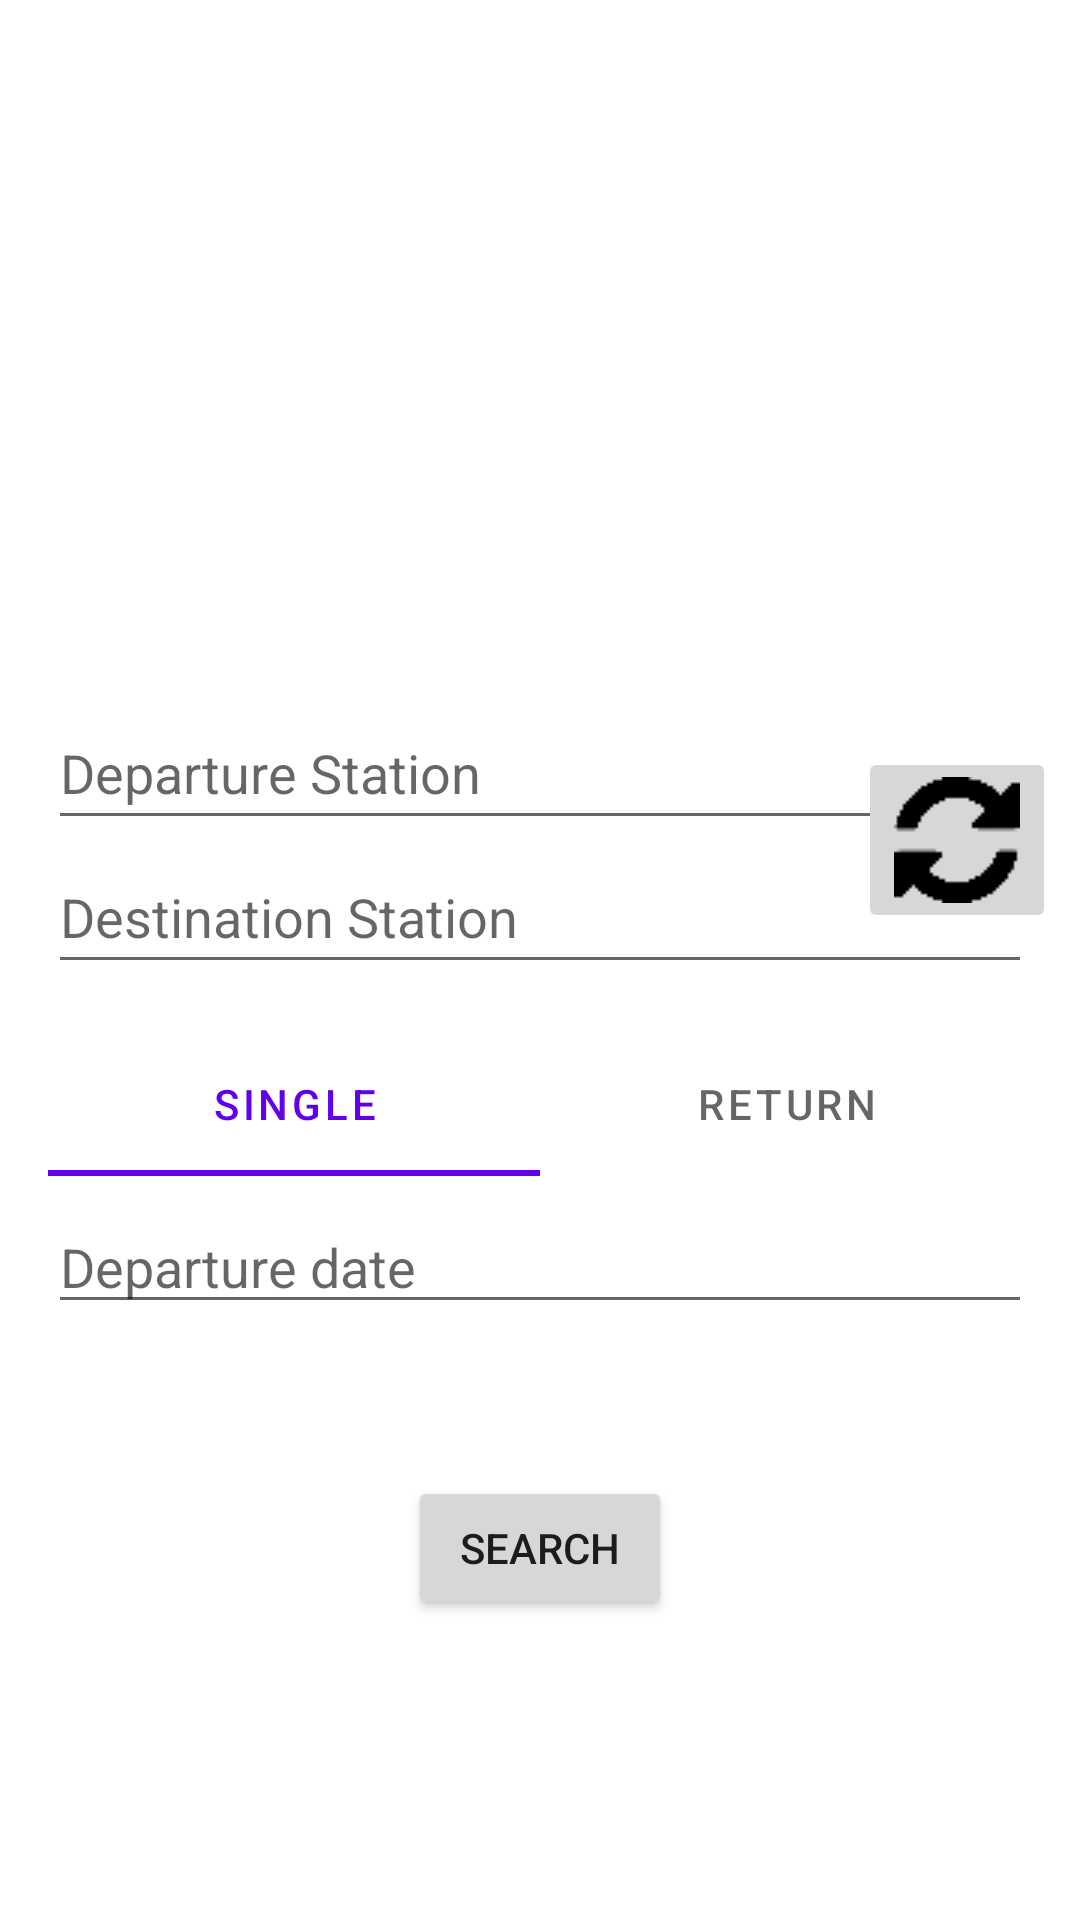

Layout XML and referenced resources for this Android screen:
<!-- AndroidManifest.xml: application theme Theme.Devmoapp -->
<!-- res/layout/activity_main.xml -->
<?xml version="1.0" encoding="utf-8"?>
<androidx.constraintlayout.widget.ConstraintLayout xmlns:android="http://schemas.android.com/apk/res/android"
    xmlns:app="http://schemas.android.com/apk/res-auto"
    xmlns:tools="http://schemas.android.com/tools"
    android:layout_width="match_parent"
    android:layout_height="match_parent"
    tools:context=".MainActivity">

    <Button
        android:id="@+id/searchButton"
        android:layout_width="wrap_content"
        android:layout_height="wrap_content"
        android:text="Search"
        app:layout_constraintBottom_toBottomOf="parent"
        app:layout_constraintEnd_toEndOf="parent"
        app:layout_constraintStart_toStartOf="parent"
        app:layout_constraintTop_toBottomOf="@+id/tab_singlereturn"
        android:onClick="searchTickets" />

    <EditText
        android:id="@+id/departureStation"
        android:layout_width="0dp"
        android:layout_height="wrap_content"
        android:layout_marginStart="16dp"
        android:layout_marginEnd="16dp"
        android:layout_marginBottom="128dp"
        android:ems="10"
        android:hint="Departure Station"
        android:inputType="textPersonName"
        android:minHeight="48dp"
        app:layout_constraintBottom_toBottomOf="parent"
        app:layout_constraintEnd_toEndOf="parent"
        app:layout_constraintHorizontal_bias="0.0"
        app:layout_constraintStart_toStartOf="parent"
        app:layout_constraintTop_toTopOf="parent" />

    <EditText
        android:id="@+id/destinationStation"
        android:layout_width="0dp"
        android:layout_height="wrap_content"
        android:layout_marginStart="16dp"
        android:layout_marginEnd="16dp"
        android:ems="10"
        android:hint="Destination Station"
        android:inputType="textPersonName"
        android:minHeight="48dp"
        app:layout_constraintEnd_toEndOf="parent"
        app:layout_constraintHorizontal_bias="0.0"
        app:layout_constraintStart_toStartOf="parent"
        app:layout_constraintTop_toBottomOf="@+id/departureStation" />

    <ImageButton
        android:id="@+id/switchStations"
        android:layout_width="wrap_content"
        android:layout_height="wrap_content"
        android:layout_marginEnd="8dp"
        android:onClick="switchDestination"
        app:layout_constraintBottom_toBottomOf="@+id/destinationStation"
        app:layout_constraintEnd_toEndOf="parent"
        app:layout_constraintTop_toTopOf="@+id/departureStation"
        app:srcCompat="@drawable/output_onlinepngtools" />

    <com.google.android.material.tabs.TabLayout
        android:id="@+id/tab_singlereturn"
        android:layout_width="0dp"
        android:layout_height="wrap_content"
        android:layout_marginStart="16dp"
        android:layout_marginTop="16dp"
        android:layout_marginEnd="16dp"
        app:layout_constraintEnd_toEndOf="parent"
        app:layout_constraintStart_toStartOf="parent"
        app:layout_constraintTop_toBottomOf="@+id/destinationStation"
        app:tabMode="fixed">

        <com.google.android.material.tabs.TabItem
            android:layout_width="wrap_content"
            android:layout_height="wrap_content"
            android:text="Single" />

        <com.google.android.material.tabs.TabItem
            android:layout_width="wrap_content"
            android:layout_height="wrap_content"
            android:text="Return" />

    </com.google.android.material.tabs.TabLayout>

    <EditText
        android:id="@+id/editText_date"
        android:layout_width="0dp"
        android:layout_height="wrap_content"
        android:layout_marginStart="16dp"
        android:layout_marginTop="8dp"
        android:layout_marginEnd="16dp"
        android:layout_weight="1"
        android:ems="10"
        android:hint="Departure date"
        android:inputType="date"
        app:layout_constraintEnd_toEndOf="parent"
        app:layout_constraintStart_toStartOf="parent"
        app:layout_constraintTop_toBottomOf="@+id/tab_singlereturn" />

</androidx.constraintlayout.widget.ConstraintLayout>
<!-- resources referenced by this layout -->
<resources>
  <!-- drawable output_onlinepngtools: png bitmap (drawable, 1020 bytes) -->
  <style name="Theme.Devmoapp" parent="Theme.MaterialComponents.DayNight.DarkActionBar">
          
          <item name="colorPrimary">@color/purple_500</item>
          <item name="colorPrimaryVariant">@color/purple_700</item>
          <item name="colorOnPrimary">@color/white</item>
          
          <item name="colorSecondary">@color/teal_200</item>
          <item name="colorSecondaryVariant">@color/teal_700</item>
          <item name="colorOnSecondary">@color/black</item>
          
          <item name="android:statusBarColor" tools:targetApi="l">?attr/colorPrimaryVariant</item>
          
      </style>
  <!-- not gathered from this repository: default colours our renderer supplied (Android Studio template values) -->
  <color name="purple_500">#FF6200EE</color>
  <color name="purple_700">#FF3700B3</color>
  <color name="teal_200">#FF03DAC5</color>
  <color name="teal_700">#FF018786</color>
  <color name="black">#FF000000</color>
  <color name="white">#FFFFFFFF</color>
</resources>
